Run: headless pygame with SDL's dummy video driver; simulated clock (each Clock.tick advances the game by its frame time, no real sleeping); random seed 0; keys injected as events and as key.get_pressed() state; no mouse input.
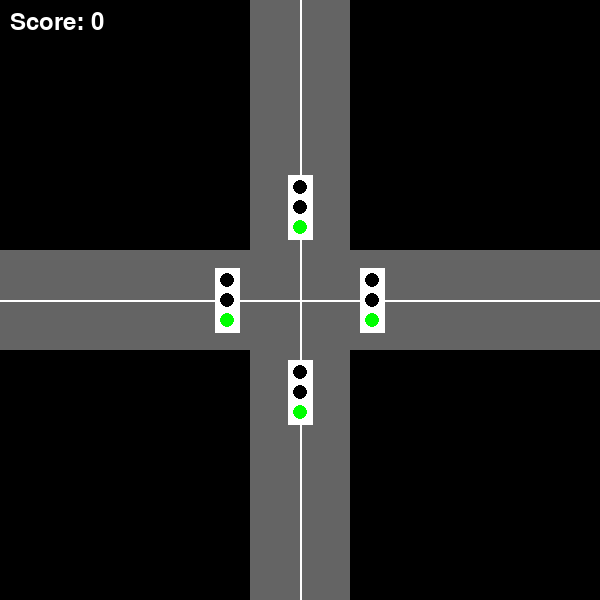
Frame 1 of 4 · flips 1–60 · no input
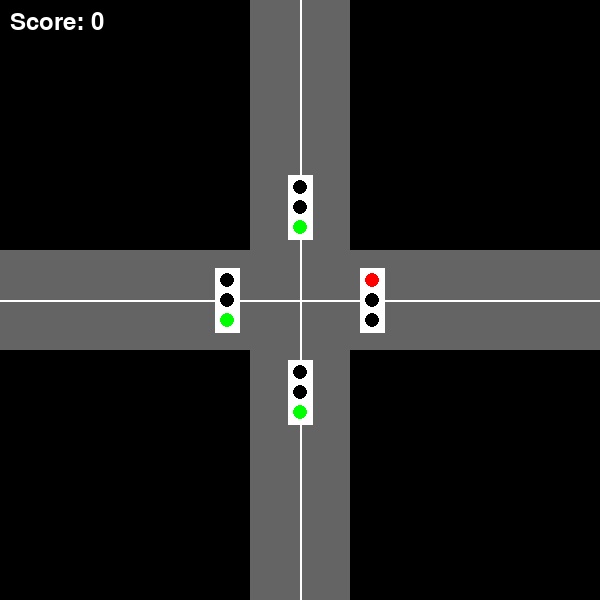
Frame 2 of 4 · flips 61–180 · tapped SPACE, RETURN · held RIGHT (→), D
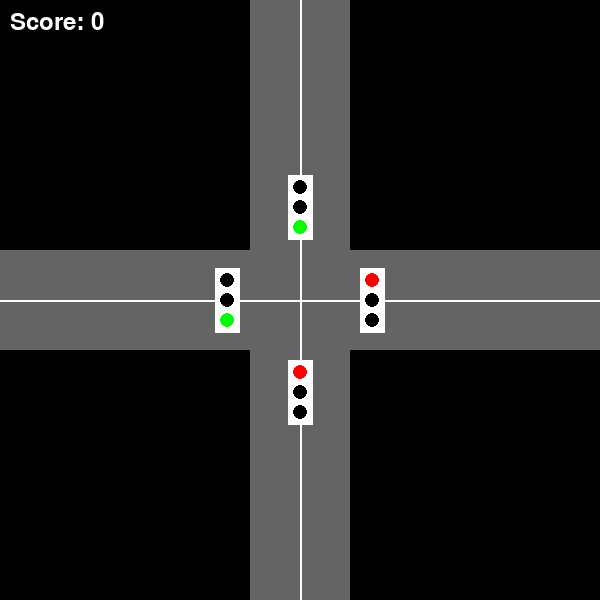
Frame 3 of 4 · flips 181–300 · held DOWN (↓), S
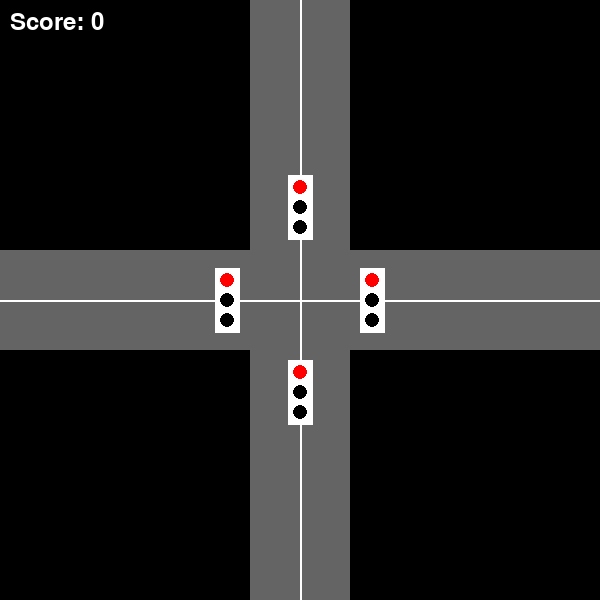
Frame 4 of 4 · flips 301–420 · held LEFT (←), A, UP (↑), W

The pygame program that drew these frames:

import pygame
import sys
import random
import time

# Initialize pygame
pygame.init()

# Colors
WHITE = (255, 255, 255)
GRAY = (100, 100, 100)
BLACK = (0, 0, 0)
RED = (255, 0, 0)
YELLOW = (255, 255, 0)
GREEN = (0, 255, 0)

# Screen dimensions
WIDTH = 600
HEIGHT = 600

# Road dimensions
ROAD_WIDTH = 100
LANE_WIDTH = ROAD_WIDTH // 2

# Traffic light dimensions
LIGHT_SIZE = 15
LIGHT_SPACING = 5
LIGHT_BOX_HEIGHT = 3 * LIGHT_SIZE + 4 * LIGHT_SPACING
LIGHT_BOX_WIDTH = LIGHT_SIZE + 2 * LIGHT_SPACING

CAR_REWARD = 10
WAITING_PENALTY = 0.1  # The amount to decrease the score by per second of waiting
SCORE = 0

# Create a display surface
screen = pygame.display.set_mode((WIDTH, HEIGHT))
pygame.display.set_caption("Perpendicular Roads with Traffic Lights")

def draw_roads():
    # Vertical road
    pygame.draw.rect(screen, GRAY, (WIDTH//2 - ROAD_WIDTH//2, 0, ROAD_WIDTH, HEIGHT))
    # Horizontal road
    pygame.draw.rect(screen, GRAY, (0, HEIGHT//2 - ROAD_WIDTH//2, WIDTH, ROAD_WIDTH))
    # Draw lane dividers
    pygame.draw.line(screen, WHITE, (WIDTH//2, 0), (WIDTH//2, HEIGHT), 2)
    pygame.draw.line(screen, WHITE, (0, HEIGHT//2), (WIDTH, HEIGHT//2), 2)

def draw_traffic_light(x, y, color):
    # Draw the light box
    pygame.draw.rect(screen, WHITE, (x, y, LIGHT_BOX_WIDTH, LIGHT_BOX_HEIGHT))
    colors = [BLACK, BLACK, BLACK]  # default all off
    if color == "red":
        colors[0] = RED
    elif color == "yellow":
        colors[1] = YELLOW
    elif color == "green":
        colors[2] = GREEN

    # Draw individual lights inside the box
    for index, col in enumerate(colors):
        pygame.draw.circle(screen, col, (x + LIGHT_BOX_WIDTH // 2, y + LIGHT_SPACING + index * (LIGHT_SIZE + LIGHT_SPACING) + LIGHT_SIZE // 2), LIGHT_SIZE // 2)

class Car:
    def __init__(self, x, y, direction):
        self.x = x
        self.y = y
        self.direction = direction
        self.speed = 5  # Reduced speed
        self.radius = 10  # Car size
        self.waiting_time = 0
        self.passed_intersection = False  # Add this line

    def move(self):
        global SCORE
        stop_offset = 100  # Distance before the intersection to stop

        # Check for other cars in the same lane
        stop_due_to_other_car = False
        for car in cars:
            if car != self:
                if self.direction in ["north", "south"]:
                    if abs(self.y - car.y) < self.radius * 2 and self.x == car.x:
                        stop_due_to_other_car = True
                        break
                else:
                    if abs(self.x - car.x) < self.radius * 2 and self.y == car.y:
                        stop_due_to_other_car = True
                        break

        if stop_due_to_other_car:
            self.speed = 0
        else:
            self.speed = 5  # Reset speed if no cars in front

        if self.direction == "north":
            if not self.passed_intersection and traffic_lights["south"] == "red" and HEIGHT//2 - LIGHT_BOX_HEIGHT//2 + stop_offset >= self.y - self.radius >= HEIGHT//2:
                self.speed = 0
            else:
                self.y -= self.speed
                if self.y <= HEIGHT // 2:
                    self.passed_intersection = True

        elif self.direction == "south":
            if not self.passed_intersection and traffic_lights["north"] == "red" and HEIGHT//2 + ROAD_WIDTH//2 - stop_offset <= self.y + self.radius <= HEIGHT//2 + ROAD_WIDTH//2:
                self.speed = 0
            else:
                self.y += self.speed
                if self.y >= HEIGHT // 2:
                    self.passed_intersection = True

        elif self.direction == "west":
            if not self.passed_intersection and traffic_lights["east"] == "red" and WIDTH//2 - LIGHT_BOX_HEIGHT//2 + stop_offset >= self.x - self.radius >= WIDTH//2:
                self.speed = 0
            else:
                self.x -= self.speed
                if self.x <= WIDTH // 2:
                    self.passed_intersection = True

        elif self.direction == "east":
            if not self.passed_intersection and traffic_lights["west"] == "red" and WIDTH//2 + ROAD_WIDTH//2 - stop_offset <= self.x + self.radius <= WIDTH//2 + ROAD_WIDTH//2:
                self.speed = 0
            else:
                self.x += self.speed
                if self.x >= WIDTH // 2:
                    self.passed_intersection = True

        if self.speed == 0:  # If the car is stopped
            self.waiting_time += 1/60  # Increase the waiting time (assuming 60 FPS)




    def draw(self):
        pygame.draw.circle(screen, (255, 165, 0), (self.x, self.y), self.radius)

    def collides_with(self, other_car):
        distance = ((self.x - other_car.x)**2 + (self.y - other_car.y)**2)**0.5
        return distance < 1*self.radius

def create_car():
    direction = random.choice(["north", "south", "east", "west"])
    if direction == "north":
        return Car(WIDTH // 2 + LANE_WIDTH // 2, HEIGHT, direction)
    elif direction == "south":
        return Car(WIDTH // 2 - LANE_WIDTH // 2, 0, direction)
    elif direction == "east":
        return Car(0, HEIGHT // 2 + LANE_WIDTH // 2, direction)
    elif direction == "west":
        return Car(WIDTH, HEIGHT // 2 - LANE_WIDTH // 2, direction)

    
traffic_lights = {
    "north": "green",
    "south": "green",
    "east": "green",
    "west": "green"
}

cars = []

def check_for_collisions():
    for i in range(len(cars)):
        for j in range(i+1, len(cars)):
            if cars[i].collides_with(cars[j]):
                return True
    return False

def toggle_light(direction):
    # Get the current state of the light
    current_state = traffic_lights[direction]
    # Toggle the light's state
    if current_state == "green":
        traffic_lights[direction] = "red"
    else:
        traffic_lights[direction] = "green"

def main():
    global cars, SCORE
    last_creation_time = time.time()
    clock = pygame.time.Clock()  # Introduce a clock for framerate control
    while True:
        current_time = time.time()
        if current_time - last_creation_time >= 2:  # Every 2 seconds
            cars.append(create_car())
            last_creation_time = current_time

        for event in pygame.event.get():
            if event.type == pygame.QUIT:
                pygame.quit()
                sys.exit()
            elif event.type == pygame.KEYDOWN:
                if event.key == pygame.K_UP:  # Up arrow
                    toggle_light("north")
                elif event.key == pygame.K_DOWN:  # Down arrow
                    toggle_light("south")
                elif event.key == pygame.K_LEFT:  # Left arrow
                    toggle_light("west")
                elif event.key == pygame.K_RIGHT:  # Right arrow
                    toggle_light("east")

        screen.fill(BLACK)
        draw_roads()

        # Draw traffic lights
        draw_traffic_light(WIDTH//2 - ROAD_WIDTH//2 - LIGHT_BOX_WIDTH - 10, HEIGHT//2 - LIGHT_BOX_HEIGHT//2, traffic_lights["west"])
        draw_traffic_light(WIDTH//2 + ROAD_WIDTH//2 + 10, HEIGHT//2 - LIGHT_BOX_HEIGHT//2, traffic_lights["east"])
        draw_traffic_light(WIDTH//2 - LIGHT_BOX_WIDTH//2, HEIGHT//2 - ROAD_WIDTH//2 - LIGHT_BOX_HEIGHT - 10, traffic_lights["north"])
        draw_traffic_light(WIDTH//2 - LIGHT_BOX_WIDTH//2, HEIGHT//2 + ROAD_WIDTH//2 + 10, traffic_lights["south"])

        # Update and draw cars
        for car in cars:
            car.move()
            car.draw()
            #SCORE -= car.waiting_time * WAITING_PENALTY

        if check_for_collisions():
            cars = []  # Empty the list of cars
            SCORE = 0  # Reset the score
            continue  # Continue to the next iteration of the while loop

        # Display the score on the screen
        font = pygame.font.SysFont(None, 36)
        score_text = font.render(f'Score: {int(SCORE)}', True, WHITE)
        screen.blit(score_text, (10, 10))



        pygame.display.flip()
        clock.tick(60)  # Set a framerate of 60 FPS

if __name__ == '__main__':
    main()
